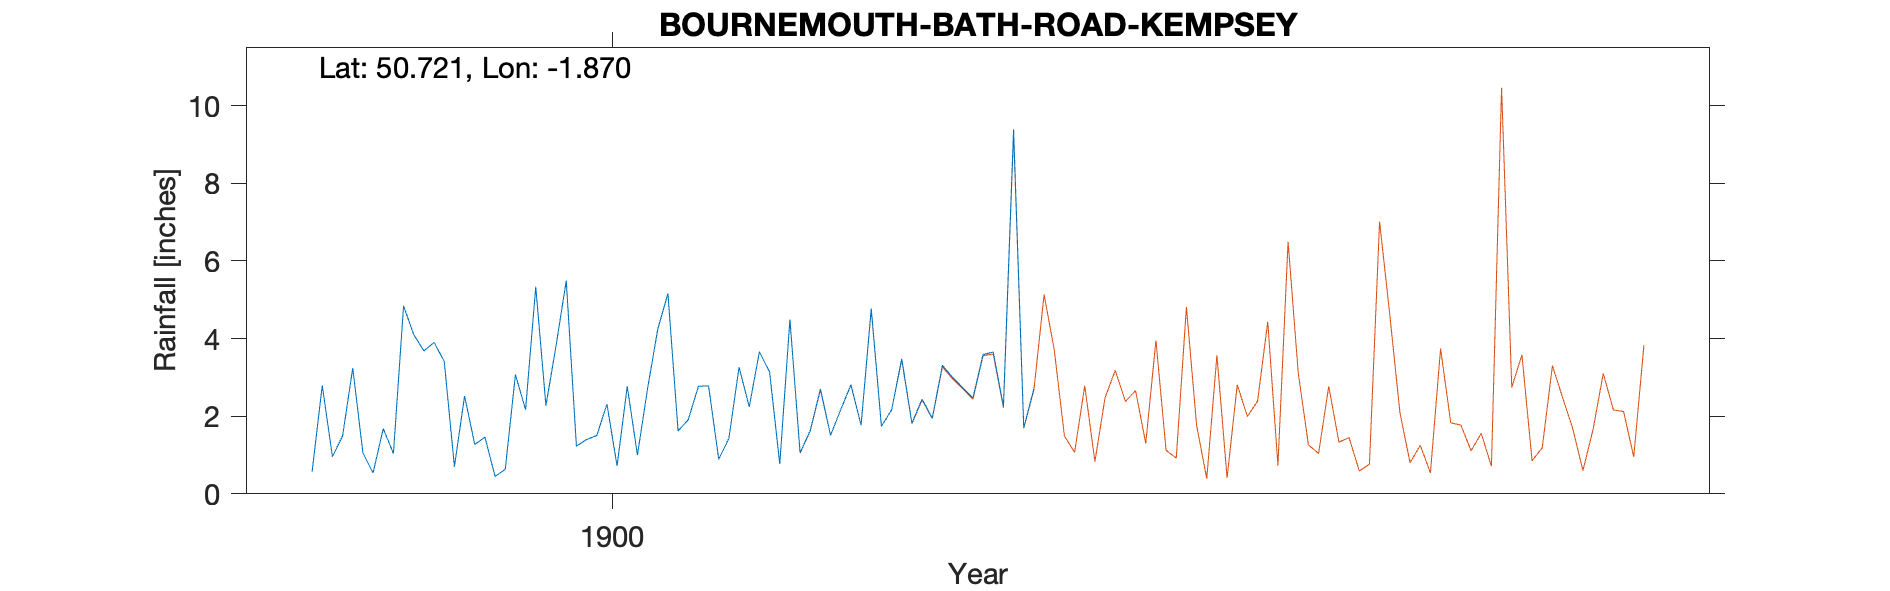

The data file committed next to this chart (first rows):
BOURNEMOUTH-BATH-ROAD-KEMPSEY, , , , , , , , , , , , , , , , , , , , 
Grid ref, SZ092912, Long, -1.87, Lat, 50.72, Elevation, 121, ft, , , , , , , , , , , , 
Station no, RR7951, , , , , , , , , , , , , , , , , , , 
, 1890, 1891, 1892, 1893, 1894, 1895, 1896, 1897, 1898, 1899, 1900, 1901, 1902, 1903, 1904, 1905, 1906, 1907, 1908, 1909
January, , , , , , , , , 0.57, 3.9, 3.82, 1.62, 1.06, 2.44, , , , , , 
February, , , , , , , , , 2.79, 3.41, 5.49, 1.91, 1.63, 1.95, , , , , , 
March, , , , , , , , , 0.96, 0.7, 1.23, 2.77, 2.7, 3.31, , , , , , 
April, , , , , , , , , 1.49, 2.52, 1.4, 2.78, 1.51, 3, , , , , , 
May, , , , , , , , , 3.24, 1.27, 1.5, 0.89, 2.17, 2.73, , , , , , 
June, , , , , , , , , 1.05, 1.46, 2.31, 1.43, 2.81, 2.47, , , , , , 
July, , , , , , , , , 0.54, 0.45, 0.72, 3.26, 1.77, 3.59, , , , , , 
August, , , , , , , , , 1.68, 0.63, 2.77, 2.24, 4.77, 3.65, , , , , , 
September, , , , , , , , , 1.04, 3.07, 1, 3.66, 1.74, 2.25, , , , , , 
October, , , , , , , , , 4.84, 2.17, 2.71, 3.14, 2.16, 9.38, , , , , , 
November, , , , , , , , , 4.1, 5.33, 4.24, 0.77, 3.48, 1.7, , , , , , 
December, , , , , , , , , 3.68, 2.27, 5.16, 4.49, 1.82, 2.71, , , , , , 
Total, , , , , , , , , 25.98, 27.18, 32.35, 28.96, 27.62, 39.18, , , , , , 
8in gauge, , , , , , , , , , , , , , , , , , , , 
18 Bath Rd, , , , , , , , , , , , , , , , , , , , 
